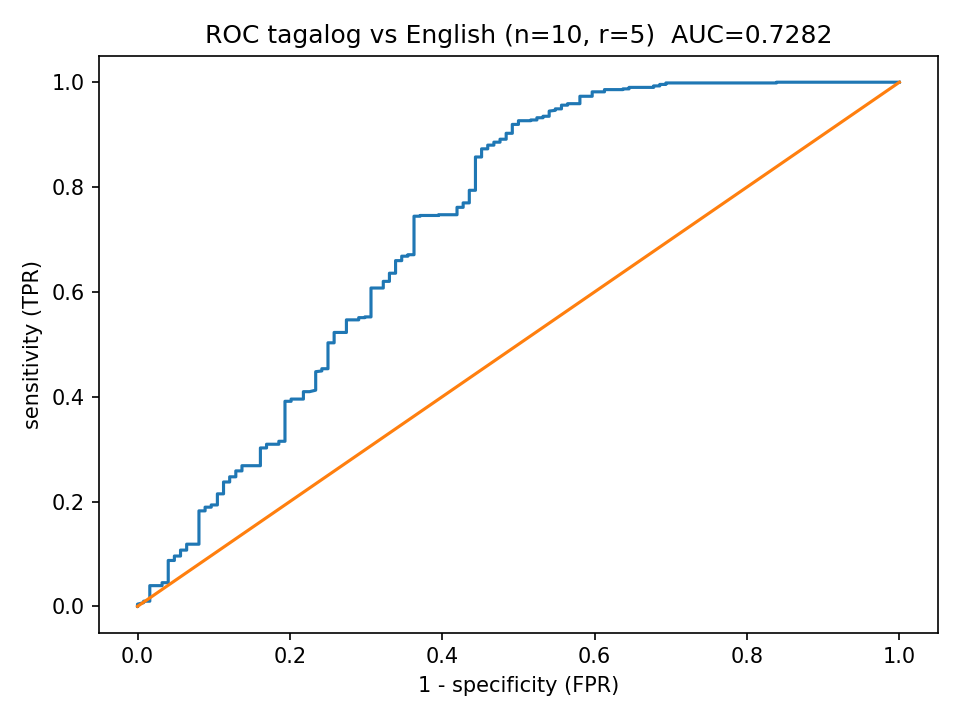

The file beside this chart, header and first rows:
fpr, tpr
0.0, 0.0
0.0, 0.004237
0.008065, 0.007062
0.008065, 0.009887
0.01613, 0.009887
0.01613, 0.01695
0.01613, 0.01836
0.01613, 0.01977
0.01613, 0.02119
0.01613, 0.02825
0.01613, 0.03107
0.01613, 0.03672
0.01613, 0.03814
0.01613, 0.03955
0.02419, 0.03955
0.03226, 0.03955
0.03226, 0.04096
0.03226, 0.04379
0.03226, 0.0452
0.04032, 0.0452
0.04032, 0.04661
0.04032, 0.06073
0.04032, 0.06356
0.04032, 0.06497
0.04032, 0.06638
0.04032, 0.07062
0.04032, 0.07486
0.04032, 0.07768
0.04032, 0.0791
0.04032, 0.08051
0.04032, 0.08192
0.04032, 0.08757
0.04839, 0.08757
0.04839, 0.08898
0.04839, 0.09605
0.05645, 0.09605
0.05645, 0.09746
0.05645, 0.1003
0.05645, 0.1031
0.05645, 0.1073
0.06452, 0.1073
0.06452, 0.1088
0.06452, 0.1102
0.06452, 0.1116
0.06452, 0.113
0.06452, 0.1158
0.06452, 0.1172
0.06452, 0.1186
0.07258, 0.1186
0.08065, 0.1186
0.08065, 0.1201
0.08065, 0.1271
0.08065, 0.1285
0.08065, 0.1299
0.08065, 0.1328
0.08065, 0.1342
0.08065, 0.137
0.08065, 0.1384
0.08065, 0.1398
0.08065, 0.1441
... 483 more rows
